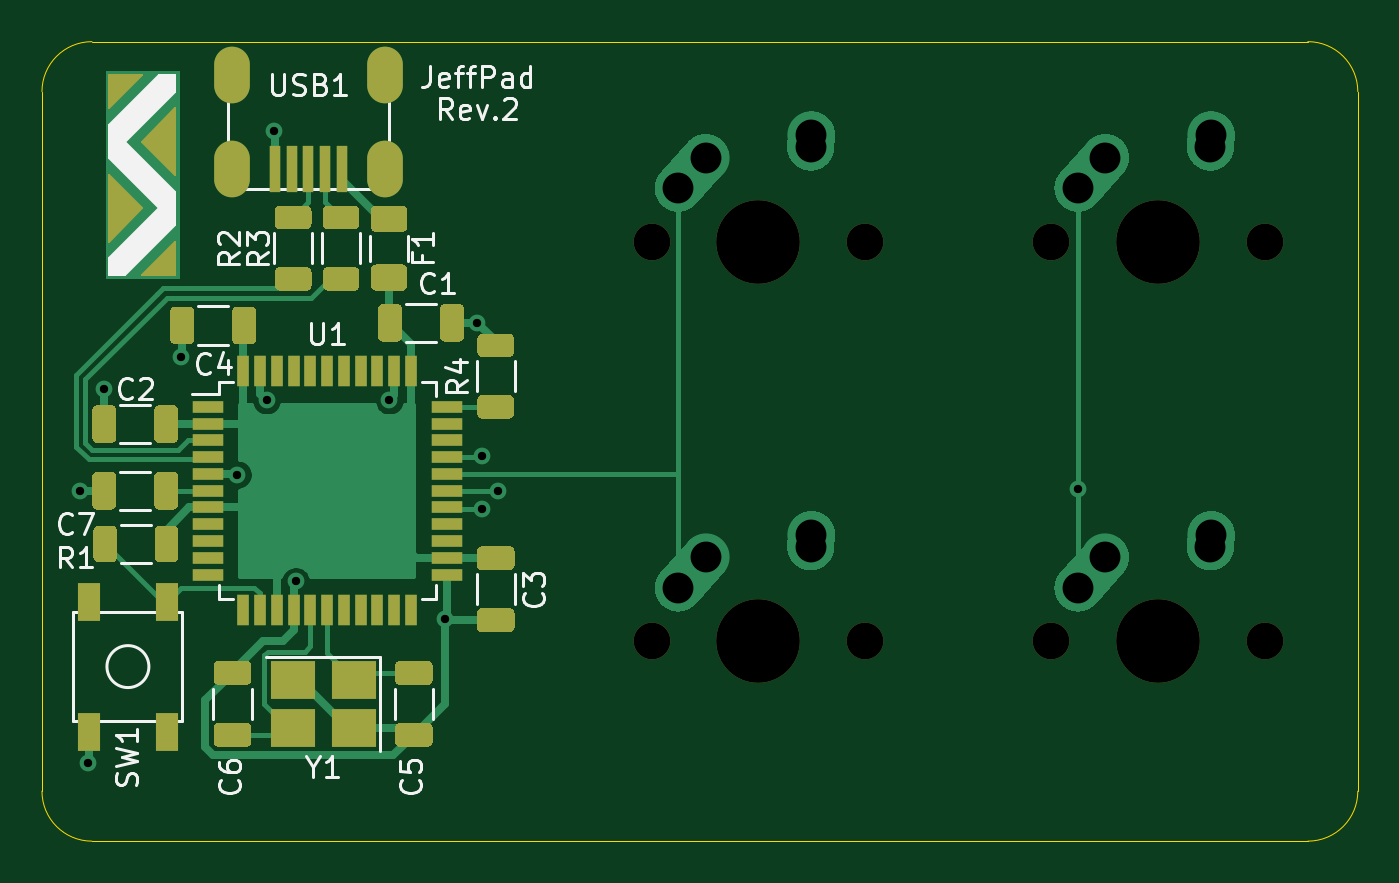
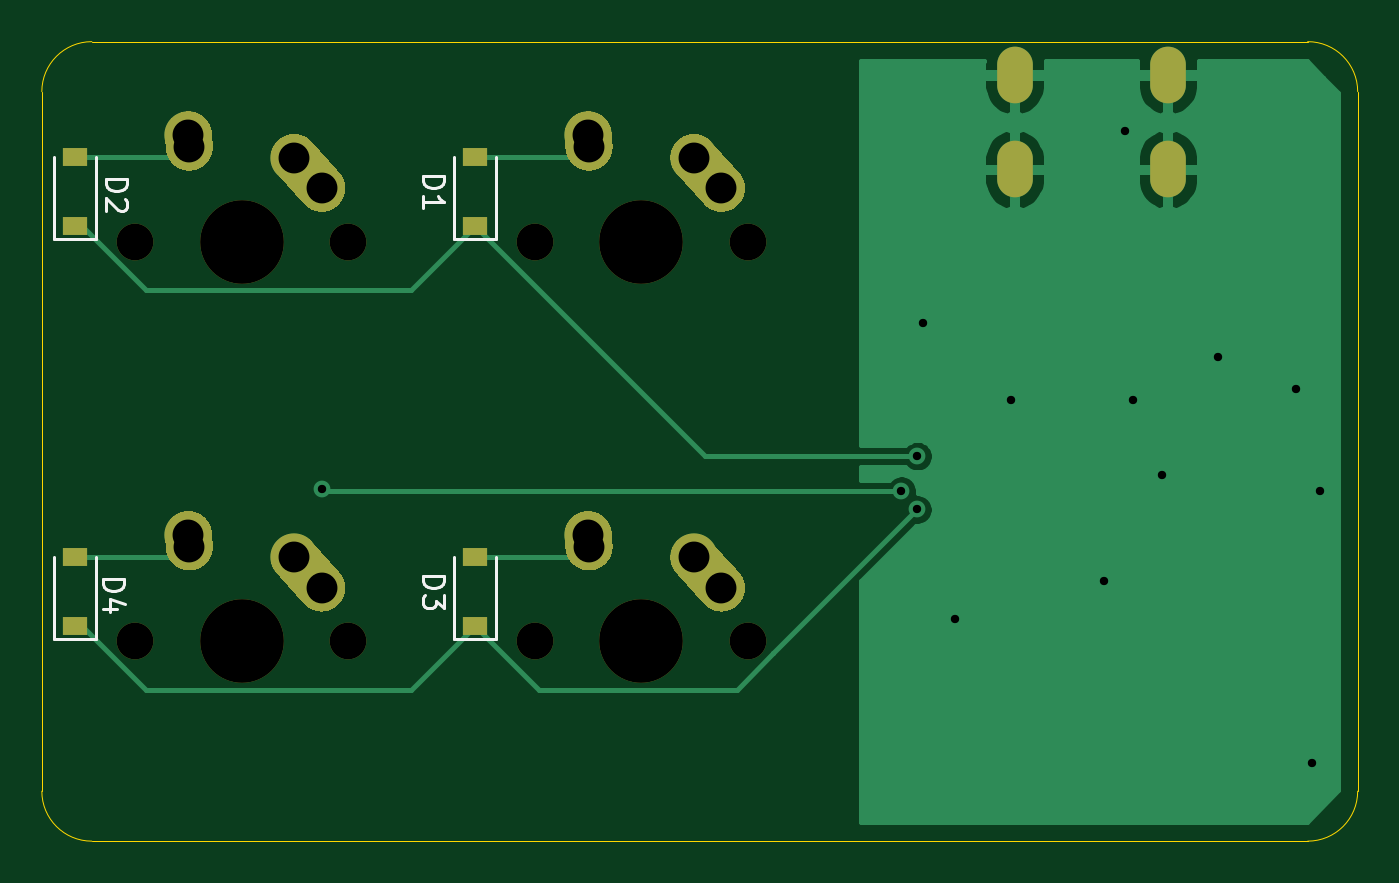
Circuit board: 9 layer files. Board 62.7 x 38.1 mm.
- bottom_copper: keyboard_test-B_Cu.gbl (18285 bytes)
- bottom_mask: keyboard_test-B_Mask.gbs (4284 bytes)
- bottom_silk: keyboard_test-B_SilkS.gbo (7047 bytes)
- outline: keyboard_test-Edge_Cuts.gm1 (1022 bytes)
- top_copper: keyboard_test-F_Cu.gtl (25897 bytes)
- top_mask: keyboard_test-F_Mask.gts (11291 bytes)
- top_silk: keyboard_test-F_SilkS.gto (26763 bytes)
- drill: keyboard_test-NPTH.drl (487 bytes)
- drill: keyboard_test-PTH.drl (936 bytes)

=== bottom_copper: keyboard_test-B_Cu.gbl (18285 bytes, source omitted) ===
=== bottom_mask: keyboard_test-B_Mask.gbs ===
G04 #@! TF.GenerationSoftware,KiCad,Pcbnew,(5.1.7)-1*
G04 #@! TF.CreationDate,2020-11-03T00:38:03-05:00*
G04 #@! TF.ProjectId,keyboard_test,6b657962-6f61-4726-945f-746573742e6b,rev?*
G04 #@! TF.SameCoordinates,Original*
G04 #@! TF.FileFunction,Soldermask,Bot*
G04 #@! TF.FilePolarity,Negative*
%FSLAX46Y46*%
G04 Gerber Fmt 4.6, Leading zero omitted, Abs format (unit mm)*
G04 Created by KiCad (PCBNEW (5.1.7)-1) date 2020-11-03 00:38:03*
%MOMM*%
%LPD*%
G01*
G04 APERTURE LIST*
%ADD10O,1.700000X2.700000*%
%ADD11C,1.750000*%
%ADD12C,2.250000*%
%ADD13C,3.987800*%
%ADD14R,1.200000X0.900000*%
G04 APERTURE END LIST*
D10*
X37781250Y-47625000D03*
X30481250Y-47625000D03*
X30481250Y-52125000D03*
X37781250Y-52125000D03*
D11*
X79692500Y-74612500D03*
X69532500Y-74612500D03*
D12*
X72112500Y-70612500D03*
D13*
X74612500Y-74612500D03*
G36*
G01*
X70051188Y-72909850D02*
X70051183Y-72909845D01*
G75*
G02*
X69965155Y-71321183I751317J837345D01*
G01*
X71275157Y-69861183D01*
G75*
G02*
X72863819Y-69775155I837345J-751317D01*
G01*
X72863819Y-69775155D01*
G75*
G02*
X72949847Y-71363817I-751317J-837345D01*
G01*
X71639845Y-72823817D01*
G75*
G02*
X70051183Y-72909845I-837345J751317D01*
G01*
G37*
D12*
X77152500Y-69532500D03*
G36*
G01*
X77035983Y-71234895D02*
X77035097Y-71234834D01*
G75*
G02*
X75990166Y-70035097I77403J1122334D01*
G01*
X76030166Y-69455097D01*
G75*
G02*
X77229903Y-68410166I1122334J-77403D01*
G01*
X77229903Y-68410166D01*
G75*
G02*
X78274834Y-69609903I-77403J-1122334D01*
G01*
X78234834Y-70189903D01*
G75*
G02*
X77035097Y-71234834I-1122334J77403D01*
G01*
G37*
D11*
X60642500Y-74612500D03*
X50482500Y-74612500D03*
D12*
X53062500Y-70612500D03*
D13*
X55562500Y-74612500D03*
G36*
G01*
X51001188Y-72909850D02*
X51001183Y-72909845D01*
G75*
G02*
X50915155Y-71321183I751317J837345D01*
G01*
X52225157Y-69861183D01*
G75*
G02*
X53813819Y-69775155I837345J-751317D01*
G01*
X53813819Y-69775155D01*
G75*
G02*
X53899847Y-71363817I-751317J-837345D01*
G01*
X52589845Y-72823817D01*
G75*
G02*
X51001183Y-72909845I-837345J751317D01*
G01*
G37*
D12*
X58102500Y-69532500D03*
G36*
G01*
X57985983Y-71234895D02*
X57985097Y-71234834D01*
G75*
G02*
X56940166Y-70035097I77403J1122334D01*
G01*
X56980166Y-69455097D01*
G75*
G02*
X58179903Y-68410166I1122334J-77403D01*
G01*
X58179903Y-68410166D01*
G75*
G02*
X59224834Y-69609903I-77403J-1122334D01*
G01*
X59184834Y-70189903D01*
G75*
G02*
X57985097Y-71234834I-1122334J77403D01*
G01*
G37*
D11*
X79692500Y-55562500D03*
X69532500Y-55562500D03*
D12*
X72112500Y-51562500D03*
D13*
X74612500Y-55562500D03*
G36*
G01*
X70051188Y-53859850D02*
X70051183Y-53859845D01*
G75*
G02*
X69965155Y-52271183I751317J837345D01*
G01*
X71275157Y-50811183D01*
G75*
G02*
X72863819Y-50725155I837345J-751317D01*
G01*
X72863819Y-50725155D01*
G75*
G02*
X72949847Y-52313817I-751317J-837345D01*
G01*
X71639845Y-53773817D01*
G75*
G02*
X70051183Y-53859845I-837345J751317D01*
G01*
G37*
D12*
X77152500Y-50482500D03*
G36*
G01*
X77035983Y-52184895D02*
X77035097Y-52184834D01*
G75*
G02*
X75990166Y-50985097I77403J1122334D01*
G01*
X76030166Y-50405097D01*
G75*
G02*
X77229903Y-49360166I1122334J-77403D01*
G01*
X77229903Y-49360166D01*
G75*
G02*
X78274834Y-50559903I-77403J-1122334D01*
G01*
X78234834Y-51139903D01*
G75*
G02*
X77035097Y-52184834I-1122334J77403D01*
G01*
G37*
D11*
X60642500Y-55562500D03*
X50482500Y-55562500D03*
D12*
X53062500Y-51562500D03*
D13*
X55562500Y-55562500D03*
G36*
G01*
X51001188Y-53859850D02*
X51001183Y-53859845D01*
G75*
G02*
X50915155Y-52271183I751317J837345D01*
G01*
X52225157Y-50811183D01*
G75*
G02*
X53813819Y-50725155I837345J-751317D01*
G01*
X53813819Y-50725155D01*
G75*
G02*
X53899847Y-52313817I-751317J-837345D01*
G01*
X52589845Y-53773817D01*
G75*
G02*
X51001183Y-53859845I-837345J751317D01*
G01*
G37*
D12*
X58102500Y-50482500D03*
G36*
G01*
X57985983Y-52184895D02*
X57985097Y-52184834D01*
G75*
G02*
X56940166Y-50985097I77403J1122334D01*
G01*
X56980166Y-50405097D01*
G75*
G02*
X58179903Y-49360166I1122334J-77403D01*
G01*
X58179903Y-49360166D01*
G75*
G02*
X59224834Y-50559903I-77403J-1122334D01*
G01*
X59184834Y-51139903D01*
G75*
G02*
X57985097Y-52184834I-1122334J77403D01*
G01*
G37*
D14*
X82550000Y-70581250D03*
X82550000Y-73881250D03*
X63500000Y-70581250D03*
X63500000Y-73881250D03*
X82550000Y-51531250D03*
X82550000Y-54831250D03*
X63500000Y-51531250D03*
X63500000Y-54831250D03*
M02*

=== bottom_silk: keyboard_test-B_SilkS.gbo (7047 bytes, source omitted) ===
=== outline: keyboard_test-Edge_Cuts.gm1 ===
G04 #@! TF.GenerationSoftware,KiCad,Pcbnew,(5.1.7)-1*
G04 #@! TF.CreationDate,2020-11-03T00:38:03-05:00*
G04 #@! TF.ProjectId,keyboard_test,6b657962-6f61-4726-945f-746573742e6b,rev?*
G04 #@! TF.SameCoordinates,Original*
G04 #@! TF.FileFunction,Profile,NP*
%FSLAX46Y46*%
G04 Gerber Fmt 4.6, Leading zero omitted, Abs format (unit mm)*
G04 Created by KiCad (PCBNEW (5.1.7)-1) date 2020-11-03 00:38:03*
%MOMM*%
%LPD*%
G01*
G04 APERTURE LIST*
G04 #@! TA.AperFunction,Profile*
%ADD10C,0.050000*%
G04 #@! TD*
G04 APERTURE END LIST*
D10*
X23812500Y-84137500D02*
X81756250Y-84137500D01*
X21431250Y-48418750D02*
X21431250Y-81756250D01*
X81756250Y-46037500D02*
X23812500Y-46037500D01*
X84137500Y-81756250D02*
X84137500Y-48418750D01*
X84137500Y-81756250D02*
G75*
G02*
X81756250Y-84137500I-2381250J0D01*
G01*
X23812500Y-84137500D02*
G75*
G02*
X21431250Y-81756250I0J2381250D01*
G01*
X21431250Y-48418750D02*
G75*
G02*
X23812500Y-46037500I2381250J0D01*
G01*
X81756250Y-46037500D02*
G75*
G02*
X84137500Y-48418750I0J-2381250D01*
G01*
M02*

=== top_copper: keyboard_test-F_Cu.gtl (25897 bytes, source omitted) ===
=== top_mask: keyboard_test-F_Mask.gts (11291 bytes, source omitted) ===
=== top_silk: keyboard_test-F_SilkS.gto (26763 bytes, source omitted) ===
=== drill: keyboard_test-NPTH.drl ===
M48
; DRILL file {KiCad (5.1.7)-1} date 11/03/20 00:38:07
; FORMAT={-:-/ absolute / inch / decimal}
; #@! TF.CreationDate,2020-11-03T00:38:07-05:00
; #@! TF.GenerationSoftware,Kicad,Pcbnew,(5.1.7)-1
; #@! TF.FileFunction,NonPlated,1,2,NPTH
FMAT,2
INCH
T1C0.0689
T2C0.1570
%
G90
G05
T1
X1.9875Y-2.1875
X2.3875Y-2.1875
X1.9875Y-2.9375
X2.3875Y-2.9375
X2.7375Y-2.9375
X3.1375Y-2.9375
X2.7375Y-2.1875
X3.1375Y-2.1875
T2
X2.1875Y-2.9375
X2.9375Y-2.9375
X2.9375Y-2.1875
X2.1875Y-2.1875
T0
M30

=== drill: keyboard_test-PTH.drl ===
M48
; DRILL file {KiCad (5.1.7)-1} date 11/03/20 00:38:07
; FORMAT={-:-/ absolute / inch / decimal}
; #@! TF.CreationDate,2020-11-03T00:38:07-05:00
; #@! TF.GenerationSoftware,Kicad,Pcbnew,(5.1.7)-1
; #@! TF.FileFunction,Plated,1,2,PTH
FMAT,2
INCH
T1C0.0157
T2C0.0276
T3C0.0579
%
G90
G05
T1
X0.915Y-2.655
X0.93Y-3.165
X0.96Y-2.465
X1.105Y-2.405
X1.21Y-2.625
X1.265Y-2.485
X1.28Y-1.98
X1.32Y-2.825
X1.495Y-2.485
X1.6Y-2.895
X1.66Y-2.34
X1.67Y-2.59
X1.67Y-2.69
X1.7Y-2.655
X2.7875Y-2.6525
T3
X2.7875Y-2.8375
X2.8391Y-2.78
X3.0359Y-2.7603
X3.0375Y-2.7375
X2.7875Y-2.0875
X2.8391Y-2.03
X3.0359Y-2.0103
X3.0375Y-1.9875
X2.0375Y-2.0875
X2.0891Y-2.03
X2.2859Y-2.0103
X2.2875Y-1.9875
X2.0375Y-2.8375
X2.0891Y-2.78
X2.2859Y-2.7603
X2.2875Y-2.7375
T2
G00X1.2Y-1.8514
M15
G01X1.2Y-1.8986
M16
G05
G00X1.2Y-2.0285
M15
G01X1.2Y-2.0758
M16
G05
G00X1.4875Y-1.8514
M15
G01X1.4875Y-1.8986
M16
G05
G00X1.4875Y-2.0285
M15
G01X1.4875Y-2.0758
M16
G05
T0
M30

